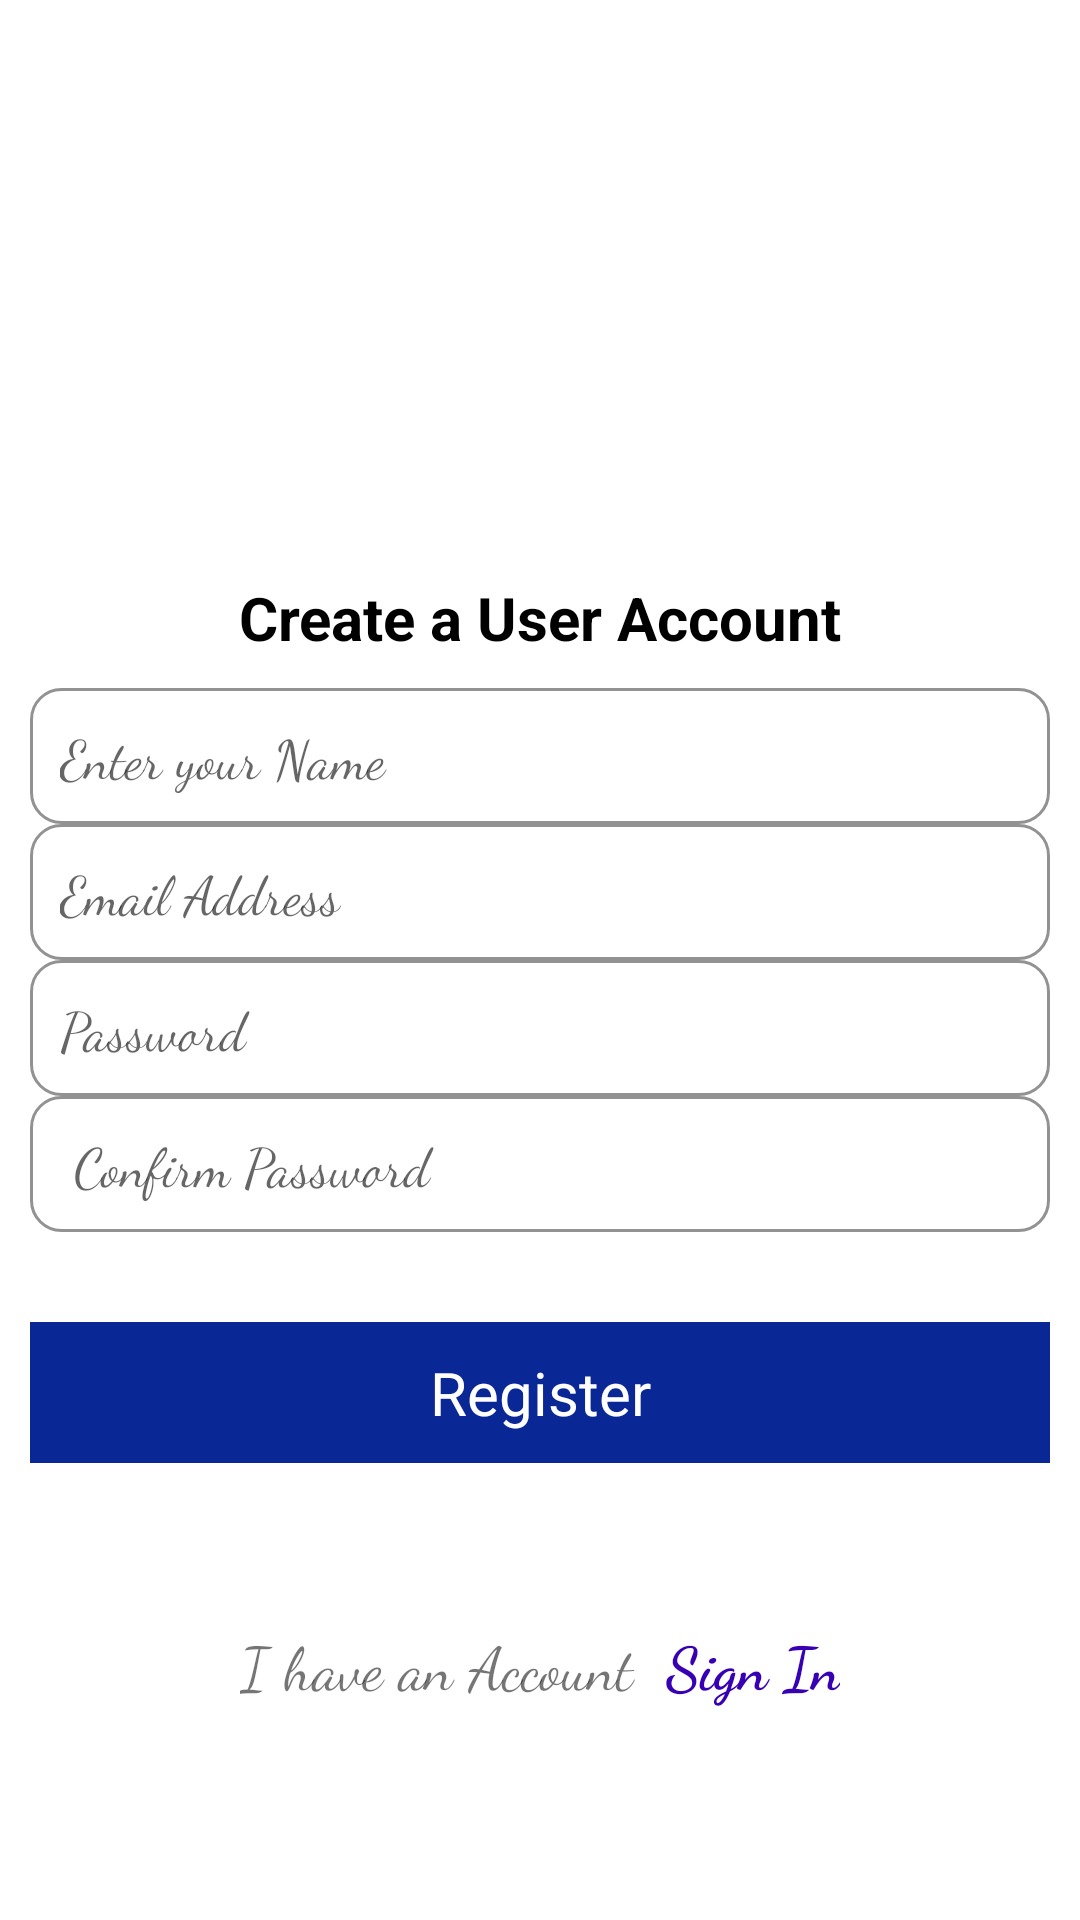

The Android layout XML behind this screen, and the referenced resources:
<!-- AndroidManifest.xml: application theme Theme.Rahul -->
<!-- res/layout/activity_registrationpage.xml -->
<?xml version="1.0" encoding="utf-8"?>
<RelativeLayout xmlns:android="http://schemas.android.com/apk/res/android"
    xmlns:app="http://schemas.android.com/apk/res-auto"
    xmlns:tools="http://schemas.android.com/tools"
    android:layout_width="match_parent"
    android:layout_height="match_parent"
    tools:context=".Registrationpage">

    <LinearLayout
        android:layout_width="match_parent"
        android:layout_height="wrap_content"
        android:orientation="vertical"
        android:layout_centerInParent="true"
        android:gravity="center">


        <TextView
            android:id="@+id/text"
            android:layout_width="match_parent"
            android:layout_height="wrap_content"
            android:gravity="center"
            android:text="Create a User Account"
            android:textStyle="bold"
            android:textColor="@color/black"
            android:padding="10dp"
            android:layout_marginStart="10dp"
            android:layout_marginLeft="10dp"
            android:layout_marginRight="10dp"
            android:layout_marginEnd="10dp"
            android:layout_marginTop="30dp"

            android:textAlignment="center"
            android:textSize="20dp" />




        <EditText
            android:id="@+id/Regname"
            android:layout_width="match_parent"
            android:layout_height="wrap_content"
            android:padding="10dp"
            android:layout_marginStart="10dp"
            android:layout_marginLeft="10dp"
            android:layout_marginRight="10dp"
            android:layout_marginEnd="10dp"
            android:background="@drawable/edittext"
            android:ems="10"
            android:fontFamily="cursive"
            android:hint="Enter your Name"
            android:inputType="textPersonName"
            android:textColor="@color/black" />
        <EditText
            android:id="@+id/RegEmail"
            android:layout_width="match_parent"
            android:layout_height="wrap_content"
            android:padding="10dp"
            android:layout_marginStart="10dp"
            android:layout_marginLeft="10dp"
            android:layout_marginRight="10dp"
            android:layout_marginEnd="10dp"
            android:background="@drawable/edittext"
            android:ems="10"
            android:fontFamily="cursive"
            android:hint="Email Address"
            android:inputType="textEmailAddress"

            android:textColor="@color/black" />
        <EditText
            android:id="@+id/Regpassword"
            android:layout_width="match_parent"
            android:layout_height="wrap_content"
            android:padding="10dp"
            android:layout_marginStart="10dp"
            android:layout_marginLeft="10dp"
            android:layout_marginRight="10dp"
            android:layout_marginEnd="10dp"
            android:background="@drawable/edittext"
            android:ems="10"
            android:fontFamily="cursive"
            android:hint="Password"
            android:inputType="textPassword"

            android:textColor="@color/black" />
        <EditText
            android:id="@+id/Regcpassword"
            android:layout_width="match_parent"
            android:layout_height="wrap_content"
            android:padding="10dp"
            android:layout_marginStart="10dp"
            android:layout_marginLeft="10dp"
            android:layout_marginRight="10dp"
            android:layout_marginEnd="10dp"
            android:background="@drawable/edittext"
            android:ems="10"
            android:fontFamily="cursive"
            android:hint=" Confirm Password"
            android:inputType="textPassword"

            android:textColor="@color/black" />

        <TextView
            android:id="@+id/Register"
            android:layout_width="match_parent"
            android:layout_height="wrap_content"
            android:padding="10dp"
            android:layout_marginStart="10dp"
            android:layout_marginLeft="10dp"
            android:layout_marginRight="10dp"
            android:layout_marginEnd="10dp"
            android:layout_marginTop="30dp"
            android:background="@color/purple_500"
            android:gravity="center"

            android:text="Register"
            android:textAlignment="center"
            android:textColor="@color/white"

            android:textSize="20dp" />
    </LinearLayout>

    <LinearLayout
        android:layout_width="match_parent"
        android:layout_height="wrap_content"
        android:layout_alignParentStart="true"
        android:layout_alignParentEnd="true"
        android:layout_alignParentBottom="true"
        android:layout_marginStart="0dp"
        android:layout_marginTop="100dp"
        android:layout_marginEnd="0dp"
        android:layout_marginBottom="71dp"
        android:gravity="center">


        <TextView
            android:id="@+id/textView3"
            android:layout_width="wrap_content"
            android:layout_height="wrap_content"
            android:fontFamily="cursive"
            android:text="I have an Account  "
            android:textSize="20dp" />

        <TextView
            android:id="@+id/signIn"
            android:layout_width="wrap_content"
            android:layout_height="wrap_content"
            android:fontFamily="cursive"
            android:text="Sign In"
            android:textColor="@color/design_default_color_primary_dark"
            android:textSize="20dp"
            android:textStyle="bold" />


    </LinearLayout>


</RelativeLayout>
<!-- resources referenced by this layout -->
<resources>
  <color name="black">#FF000000</color>
  <color name="purple_500">#0A2895</color>
  <color name="white">#FFFFFFFF</color>
  <!-- drawable edittext (drawable) -->
  <?xml version="1.0" encoding="utf-8"?>
  <shape android:shape="rectangle" xmlns:android="http://schemas.android.com/apk/res/android">
  <stroke android:color="#929292" android:width="@dimen/cardview_compat_inset_shadow"/>
      <corners android:radius="10dp"/>
  </shape>
  <style name="Theme.Rahul" parent="Theme.MaterialComponents.DayNight.DarkActionBar">
          
          <item name="colorPrimary">@color/purple_500</item>
          <item name="colorPrimaryVariant">@color/purple_700</item>
          <item name="colorOnPrimary">@color/white</item>
          
          <item name="colorSecondary">@color/teal_200</item>
          <item name="colorSecondaryVariant">@color/teal_700</item>
          <item name="colorOnSecondary">@color/black</item>
          
          <item name="android:statusBarColor" tools:targetApi="l">?attr/colorPrimaryVariant</item>
          
      </style>
  <color name="purple_700">#FF3700B3</color>
  <color name="teal_200">#FF03DAC5</color>
  <color name="teal_700">#FF018786</color>
</resources>
